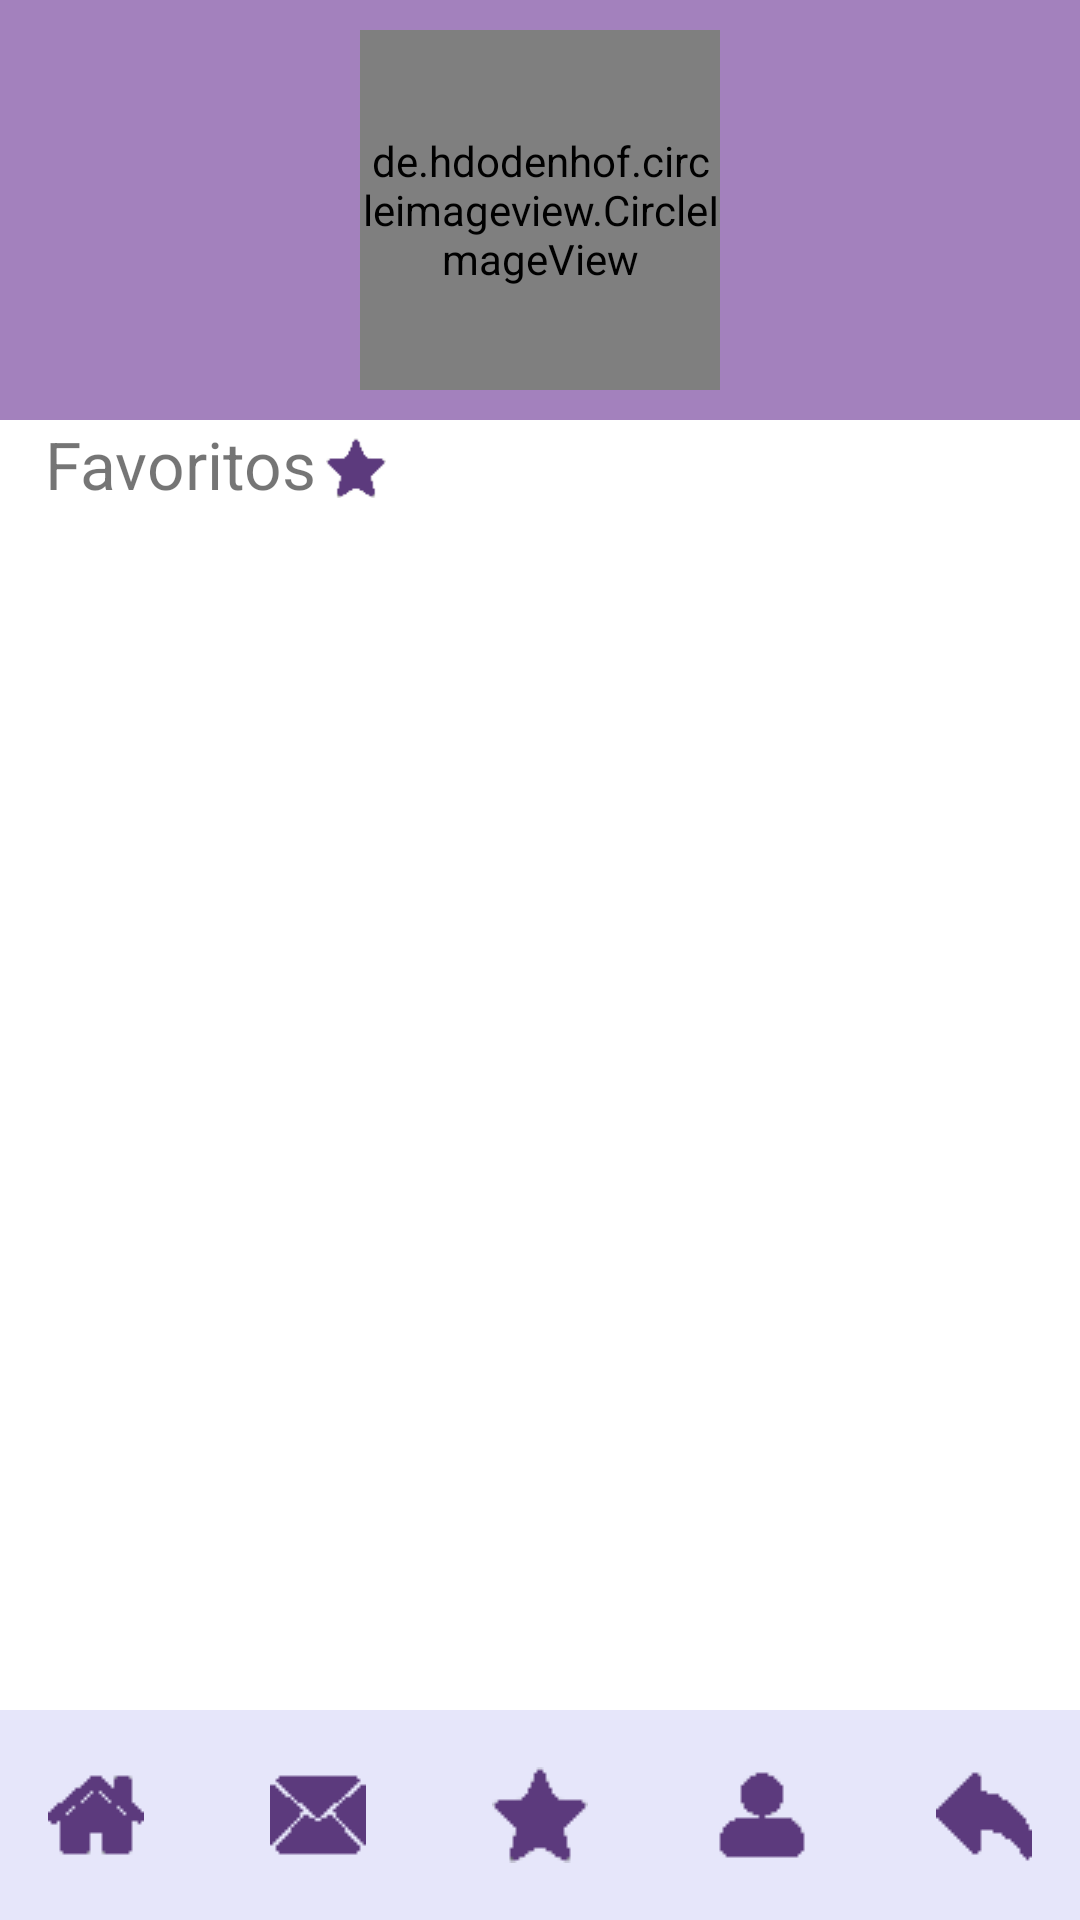

Produce the Android XML layout that renders to this screen, including the resource entries it uses.
<!-- AndroidManifest.xml: application theme Theme.NetJob -->
<!-- res/layout/activity_favoritos.xml -->
<?xml version="1.0" encoding="utf-8"?>
<androidx.constraintlayout.widget.ConstraintLayout
    xmlns:android="http://schemas.android.com/apk/res/android"
    xmlns:app="http://schemas.android.com/apk/res-auto"
    xmlns:tools="http://schemas.android.com/tools"
    android:layout_width="match_parent"
    android:layout_height="match_parent"
    tools:context=".Favoritos">

    <LinearLayout
        android:id="@+id/linearLayout9"
        android:layout_width="match_parent"
        android:layout_height="wrap_content"
        android:background="#A381BD"
        android:gravity="center"
        android:padding="10dp"
        app:layout_constraintEnd_toEndOf="parent"
        app:layout_constraintStart_toStartOf="parent"
        app:layout_constraintTop_toTopOf="parent">

        <de.hdodenhof.circleimageview.CircleImageView
            android:id="@+id/profile_image"
            android:layout_width="120dp"
            android:layout_height="120dp"
            android:src="@drawable/usuario"
            app:civ_border_color="#FF000000" />
    </LinearLayout>


    <LinearLayout
        android:id="@+id/linearLayout12"
        android:layout_width="match_parent"
        android:layout_height="wrap_content"
        android:orientation="horizontal"
        app:layout_constraintEnd_toEndOf="parent"
        app:layout_constraintStart_toStartOf="parent"
        app:layout_constraintTop_toBottomOf="@+id/linearLayout9">

        <TextView
            android:layout_width="wrap_content"
            android:layout_height="wrap_content"
            android:layout_marginLeft="15dp"
            android:layout_marginBottom="5dp"
            android:text="Favoritos"
            android:textSize="22dp" />

        <ImageView
            android:layout_width="20dp"
            android:layout_height="20dp"
            android:layout_marginLeft="3dp"
            android:layout_marginTop="6dp"
            android:src="@drawable/favorito" />

    </LinearLayout>

    <LinearLayout
        android:id="@+id/linearLayout4"
        android:layout_width="match_parent"
        android:layout_height="wrap_content"
        android:background="#E6E6FA"
        android:alpha="1"
        android:gravity="center"
        android:orientation="horizontal"
        android:padding="10dp"
        app:layout_constraintBottom_toBottomOf="parent"
        app:layout_constraintEnd_toEndOf="parent"
        app:layout_constraintHorizontal_bias="0.0"
        app:layout_constraintStart_toStartOf="parent"
        tools:ignore="MissingConstraints">

        <ImageButton
            android:onClick="BtnHome"
            android:id="@+id/imageButton"
            android:layout_width="50dp"
            android:layout_height="50dp"
            android:layout_marginHorizontal="12dp"
            android:background="#E6E6FA"
            android:src="@drawable/inicio"></ImageButton>

        <ImageButton
            android:onClick="BtnBuzon"
            android:id="@+id/imageButton1"
            android:layout_width="50dp"
            android:layout_height="50dp"
            android:layout_marginHorizontal="12dp"
            android:background="#E6E6FA"
            android:src="@drawable/buzon"></ImageButton>

        <ImageButton
            android:onClick="BtnFavoritos"
            android:id="@+id/imageButton3"
            android:layout_width="50dp"
            android:layout_height="50dp"
            android:layout_marginHorizontal="12dp"
            android:background="#E6E6FA"
            android:src="@drawable/favorito"></ImageButton>

        <ImageButton
            android:onClick="BtnPerfil"
            android:id="@+id/imageButton4"
            android:layout_width="50dp"
            android:layout_height="50dp"
            android:layout_marginHorizontal="12dp"
            android:background="#E6E6FA"
            android:src="@drawable/perfil"></ImageButton>
        <ImageButton
            android:id="@+id/imageButton2"
            android:layout_width="50dp"
            android:layout_height="50dp"
            android:layout_marginHorizontal="12dp"
            android:background="#E6E6FA"
            android:src="@drawable/back"></ImageButton>


    </LinearLayout>

    <GridView
        android:id="@+id/favoritos"
        android:layout_width="match_parent"
        android:layout_height="wrap_content"
        android:layout_marginTop="8dp"
        android:numColumns="1"
        app:layout_constraintEnd_toEndOf="parent"
        app:layout_constraintHorizontal_bias="0.0"
        app:layout_constraintStart_toStartOf="parent"
        app:layout_constraintTop_toBottomOf="@+id/linearLayout12" />

</androidx.constraintlayout.widget.ConstraintLayout>
<!-- resources referenced by this layout -->
<resources>
  <!-- drawable back: png bitmap (drawable, 405 bytes) -->
  <!-- drawable buzon: png bitmap (drawable, 467 bytes) -->
  <!-- drawable favorito: png bitmap (drawable, 490 bytes) -->
  <!-- drawable inicio: png bitmap (drawable, 393 bytes) -->
  <!-- drawable perfil: png bitmap (drawable, 380 bytes) -->
  <style name="Theme.NetJob" parent="Theme.MaterialComponents.DayNight.DarkActionBar">
          
          <item name="colorPrimary">#623A7D</item>
          <item name="colorPrimaryVariant">#5C3A7D</item>
          <item name="colorOnPrimary">#E6E6FA</item>
          
          <item name="colorSecondary">#5C3A7D</item>
          <item name="colorSecondaryVariant">@color/teal_700</item>
          <item name="colorOnSecondary">@color/black</item>
          
          <item name="android:statusBarColor" tools:targetApi="l">?attr/colorPrimaryVariant</item>
          
      </style>
  <!-- not gathered from this repository: default colours our renderer supplied (Android Studio template values) -->
  <color name="teal_700">#FF018786</color>
  <color name="black">#FF000000</color>
</resources>
